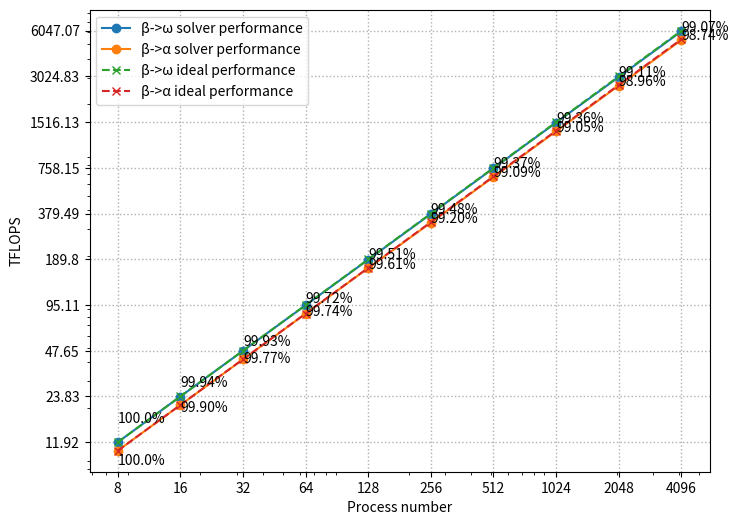

Write the Python code that produced this figure.
import matplotlib.pyplot as plt
import numpy as np
from matplotlib.ticker import FuncFormatter

# Number of processes
processes = [8, 16, 32, 64, 128, 256, 512, 1024, 2048, 4096]
x2 = np.array(range(0,10))

# Different sets of PFLOPS data
pflops_data_set1 = [0.01192*1000, 23.83, 0.04765*1000, 0.09511*1000, 189.80, 0.37949*1000, 758.15, 1516.13, 3.02483*1000, 6.04707*1000]
pflops_data_set2 = [0.01048*1000, 0.02093*1000, 0.04182*1000, 0.08360*1000, 0.16698*1000, 0.33258*1000, 0.66448*1000, 1.32832*1000, 2.65431*1000, 5.29668*1000]
real1 = [3.4787,3.4805,3.4811,3.4882,3.4958,3.4968,3.5006,3.5010,3.5096,3.5111]
real2 = [6.1040,6.1100,6.1175,6.1198,6.1277,6.1532,6.1595,6.1625,6.1679,6.1818]
data_o = []
data_a = []

# Theoretical scalability curve
theoretical_pflops1 = [1.490125 * p for p in processes]  # Replace this with your actual theoretical scalability data
theoretical_pflops2 = [1.309625 * p for p in processes]
# Create a new figure
fig, ax = plt.subplots(figsize=(8, 6))


for i in range(0,10):
    data_o.append(real1[0]/real1[i]*100)
    data_a.append(real2[0]/real2[i]*100)

# Plot the first curve
recs1=ax.plot(processes, pflops_data_set1, marker='o', label='β->ω solver performance')

# Plot the second curve
recs2=ax.plot(processes, pflops_data_set2, marker='o', label='β->α solver performance')


# Plot the theoretical curve
ax.plot(processes, theoretical_pflops1, marker='x', linestyle='--', label='β->ω ideal performance')
ax.plot(processes, theoretical_pflops2, marker='x', linestyle='--', label='β->α ideal performance')

# Set log scale for both axes
ax.set_xscale('log')
ax.set_yscale('log')

# Add a dotted grid
ax.grid(True, linestyle=':', linewidth=1)

# Set titles and labels
#ax.set_title('Weak Scalability Curves with Theoretical Curve (log-log)')
plt.yticks(theoretical_pflops1[:10],pflops_data_set1[:10])
plt.xticks(processes[:10],processes[:10])
#ax.xaxis.set_major_formatter('{:.2f}')  # 设置 x 轴的有效位数为两位小数
#ax.yaxis.set_major_formatter('{:.1f}')  # 设置 y 轴的有效位数为三位小数
ax.set_xlabel('Process number')
ax.set_ylabel('TFLOPS')

# Show a legend
ax.legend()

temp = [rec.get_data() for rec in recs1]
x = temp[0][0]
y= temp[0][1]
result = [plt.text(x1,y1+4,str(data1)[:5]+'%') for (x1,y1,data1) in zip(x,y,data_o)]

temp = [rec.get_data() for rec in recs2]
x = temp[0][0]
y= temp[0][1]
result = [plt.text(x1,y1-2,str(data1)[:5]+'%') for (x1,y1,data1) in zip(x,y,data_a)]

# Display the plot
plt.show()
#plt.savefig("weak_scaling.pdf",  dpi=600, bbox_inches='tight')
